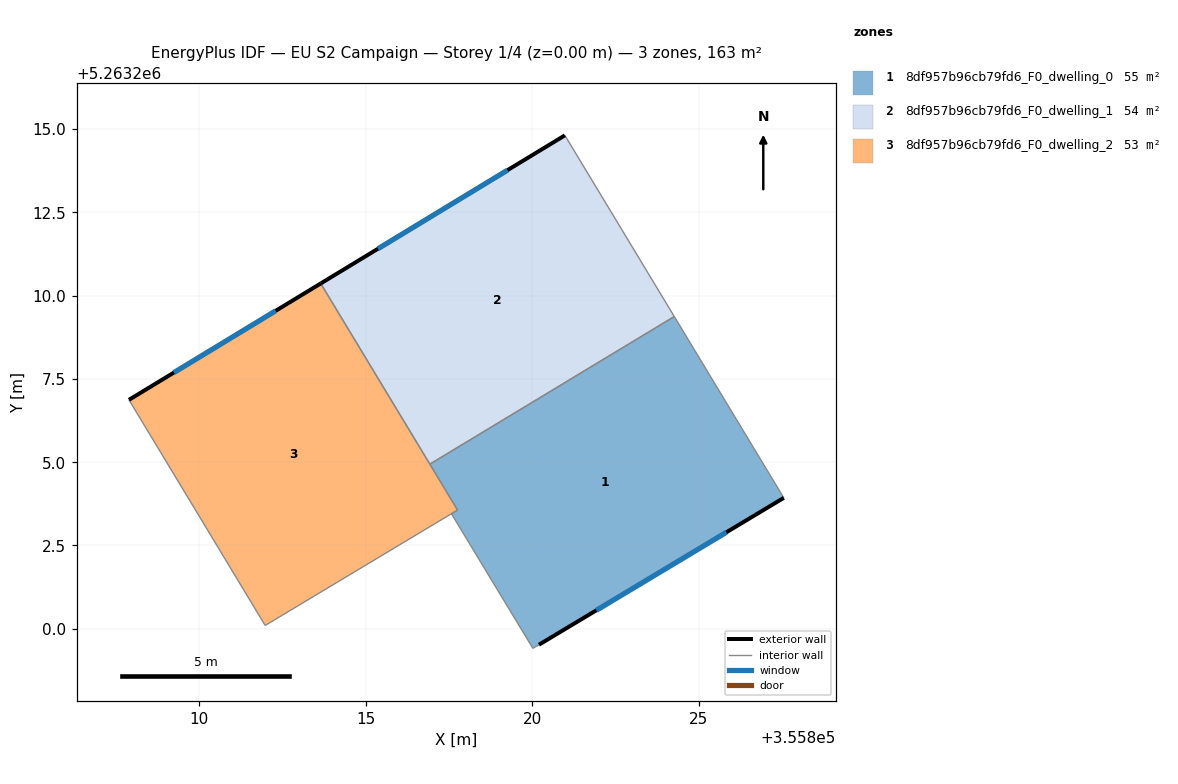
=== STOREY PLAN SPEC (per zone: floor XY polygon, exterior-wall plan segments, windows/doors) ===
zone 1: 8df957b96cb79fd6_F0_dwelling_0  (55.4 m²)
  floor: (355824.27, 5263209.37) (355827.56, 5263203.93) (355820.21, 5263199.52) (355820.02, 5263199.41) (355817.58, 5263203.45) (355817.76, 5263203.56) (355816.93, 5263204.94)
  exterior wall: (355820.21, 5263199.52) – (355827.56, 5263203.93)  [8.6 m]
    window: (355821.93, 5263200.56) – (355825.83, 5263202.89)  [7.2 m²]
  interior walls: 6
zone 2: 8df957b96cb79fd6_F0_dwelling_1  (54.4 m²)
  floor: (355820.98, 5263214.81) (355824.27, 5263209.37) (355816.93, 5263204.94) (355813.65, 5263210.37)
  exterior wall: (355820.98, 5263214.81) – (355813.65, 5263210.37)  [8.6 m]
    window: (355819.26, 5263213.77) – (355815.38, 5263211.41)  [7.2 m²]
  interior walls: 3
zone 3: 8df957b96cb79fd6_F0_dwelling_2  (53.4 m²)
  floor: (355813.65, 5263210.37) (355817.76, 5263203.56) (355817.57, 5263203.45) (355811.99, 5263200.10) (355807.90, 5263206.87)
  exterior wall: (355813.65, 5263210.37) – (355807.90, 5263206.87)  [6.7 m]
    window: (355812.30, 5263209.54) – (355809.25, 5263207.69)  [5.7 m²]
  interior walls: 5

=== DERIVED (storey summary) ===
Building: EU S2 Campaign
Storey: 1 of 4  (floor level z = 0.00 m)
Storey gross floor area: 163.2 m²
Zones on this storey: 3
  - 8df957b96cb79fd6_F0_dwelling_0: floor 55.4 m²; exterior wall 8.6 m (25.7 m²); 1 window(s) 7.2 m²; WWR 28.1%
  - 8df957b96cb79fd6_F0_dwelling_1: floor 54.4 m²; exterior wall 8.6 m (25.7 m²); 1 window(s) 7.2 m²; WWR 28.1%
  - 8df957b96cb79fd6_F0_dwelling_2: floor 53.4 m²; exterior wall 6.7 m (20.2 m²); 1 window(s) 5.7 m²; WWR 28.1%
Zone adjacency (shared interzone walls):
  - 8df957b96cb79fd6_F0_dwelling_0 ↔ 8df957b96cb79fd6_F0_dwelling_1
  - 8df957b96cb79fd6_F0_dwelling_0 ↔ 8df957b96cb79fd6_F0_dwelling_2
  - 8df957b96cb79fd6_F0_dwelling_1 ↔ 8df957b96cb79fd6_F0_dwelling_2